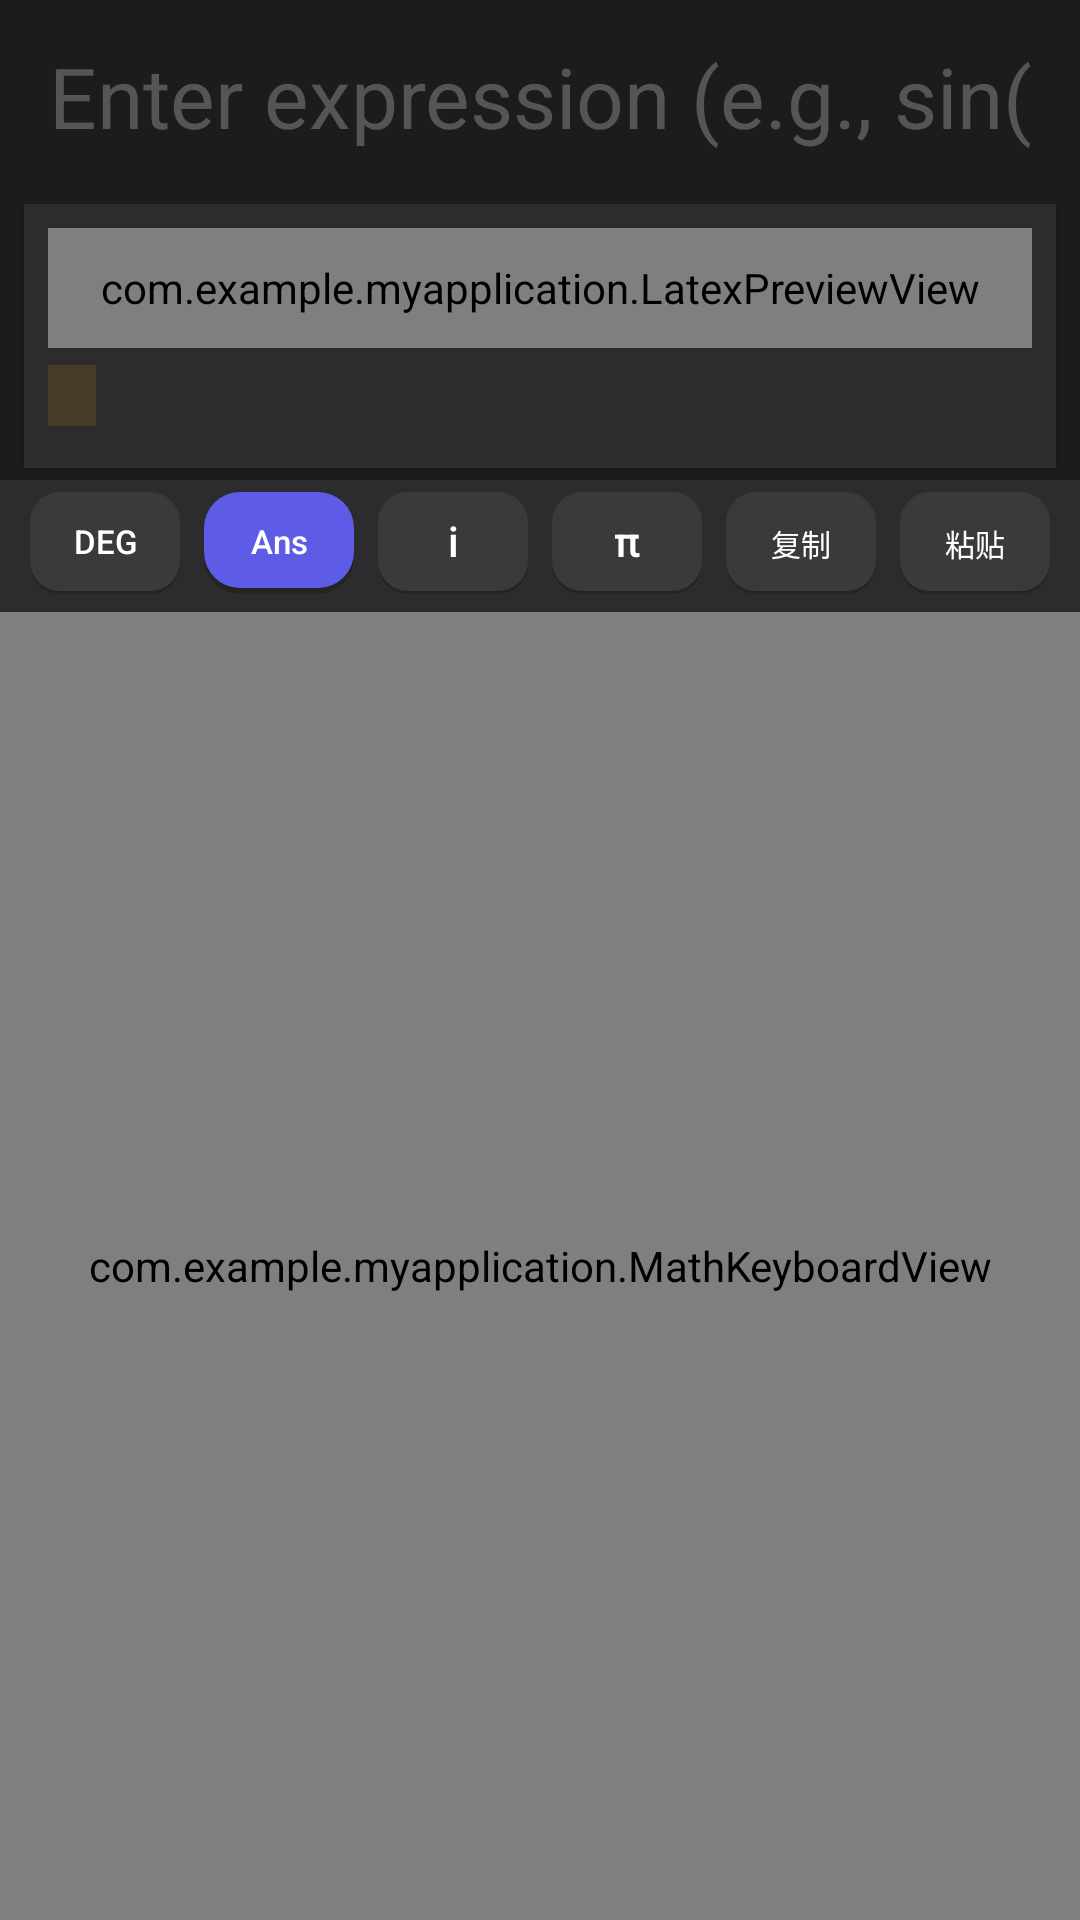

Write the Android layout XML for this screen, with the resource values it uses.
<!-- AndroidManifest.xml: application theme Theme.MyApplication -->
<!-- res/layout/fragment_scientific.xml -->
<?xml version="1.0" encoding="utf-8"?>
<LinearLayout xmlns:android="http://schemas.android.com/apk/res/android"
    android:layout_width="match_parent"
    android:layout_height="match_parent"
    android:orientation="vertical"
    android:background="#1C1C1E">

    
    <EditText
        android:id="@+id/et_expression"
        android:layout_width="match_parent"
        android:layout_height="64dp"
        android:gravity="center_vertical|end"
        android:hint="@string/expression_hint"
        android:inputType="none"
        android:textAlignment="viewEnd"
        android:textSize="28sp"
        android:textColor="@android:color/white"
        android:textColorHint="#555555"
        android:paddingHorizontal="16dp"
        android:background="@null"
        android:singleLine="true" />

    
    <LinearLayout
        android:layout_width="match_parent"
        android:layout_height="wrap_content"
        android:orientation="vertical"
        android:background="#2C2C2E"
        android:layout_marginHorizontal="8dp"
        android:layout_marginVertical="4dp"
        android:padding="8dp"
        android:elevation="2dp">

        
        <com.example.myapplication.LatexPreviewView
            android:id="@+id/latex_preview"
            android:layout_width="match_parent"
            android:layout_height="40dp" />

        <LinearLayout
            android:layout_width="match_parent"
            android:layout_height="32dp"
            android:orientation="horizontal"
            android:gravity="center_vertical">

            <TextView
                android:id="@+id/tv_mode_indicator"
                android:layout_width="wrap_content"
                android:layout_height="wrap_content"
                android:textSize="12sp"
                android:textStyle="bold"
                android:paddingHorizontal="8dp"
                android:paddingVertical="2dp"
                android:textColor="#FF9F0A"
                android:background="#20FF9F0A" />

            <View
                android:layout_width="0dp"
                android:layout_height="0dp"
                android:layout_weight="1" />

            <TextView
                android:id="@+id/tv_result"
                android:layout_width="wrap_content"
                android:layout_height="wrap_content"
                android:gravity="end"
                android:textSize="22sp"
                android:textColor="#FF9F0A"
                android:textStyle="bold" />
        </LinearLayout>
    </LinearLayout>

    
    <LinearLayout
        android:layout_width="match_parent"
        android:layout_height="44dp"
        android:orientation="horizontal"
        android:paddingHorizontal="6dp"
        android:paddingBottom="2dp"
        android:background="#2C2C2E">

        <Button
            android:id="@+id/btn_deg"
            android:layout_width="0dp"
            android:layout_height="match_parent"
            android:layout_weight="1"
            android:text="DEG"
            android:textSize="11sp"
            style="@style/KbButton.Func" />

        <Button
            android:id="@+id/btn_ans"
            android:layout_width="0dp"
            android:layout_height="match_parent"
            android:layout_weight="1"
            android:text="Ans"
            android:textSize="11sp"
            style="@style/KbButton.Ans" />

        <Button
            android:id="@+id/btn_complex_i"
            android:layout_width="0dp"
            android:layout_height="match_parent"
            android:layout_weight="1"
            android:text="i"
            android:textSize="14sp"
            style="@style/KbButton.Func" />

        <Button
            android:id="@+id/btn_pi"
            android:layout_width="0dp"
            android:layout_height="match_parent"
            android:layout_weight="1"
            android:text="π"
            android:textSize="14sp"
            style="@style/KbButton.Func" />

        <Button
            android:id="@+id/btn_copy"
            android:layout_width="0dp"
            android:layout_height="match_parent"
            android:layout_weight="1"
            android:text="复制"
            android:textSize="10sp"
            style="@style/KbButton.Func" />

        <Button
            android:id="@+id/btn_paste"
            android:layout_width="0dp"
            android:layout_height="match_parent"
            android:layout_weight="1"
            android:text="粘贴"
            android:textSize="10sp"
            style="@style/KbButton.Func" />

    </LinearLayout>

    
    <com.example.myapplication.MathKeyboardView
        android:id="@+id/kb_view"
        android:layout_width="match_parent"
        android:layout_height="0dp"
        android:layout_weight="1"
        android:gravity="bottom" />

</LinearLayout>
<!-- resources referenced by this layout -->
<resources>
  <string name="expression_hint">Enter expression (e.g., sin(pi/2))</string>
  <style name="KbButton.Ans">
          <item name="android:background">@drawable/btn_kb_ans</item>
          <item name="android:textColor">@color/btn_ans_text</item>
      </style>
  <style name="KbButton.Func">
          <item name="android:background">@drawable/btn_kb_func</item>
          <item name="android:textColor">@color/btn_func_text</item>
      </style>
  <style name="Theme.MyApplication" parent="Base.Theme.MyApplication" />
  <!-- drawable btn_kb_ans (drawable) -->
  <?xml version="1.0" encoding="utf-8"?>
  <ripple xmlns:android="http://schemas.android.com/apk/res/android"
      android:color="#40FFFFFF">
      <item>
          <layer-list>
              <item android:top="2dp">
                  <shape>
                      <corners android:radius="12dp" />
                      <solid android:color="#30000000" />
                  </shape>
              </item>
              <item android:bottom="2dp">
                  <shape>
                      <corners android:radius="12dp" />
                      <solid android:color="@color/btn_ans" />
                  </shape>
              </item>
          </layer-list>
      </item>
  </ripple>
  <color name="btn_ans_text">#FFFFFFFF</color>
  <!-- drawable btn_kb_func (drawable) -->
  <?xml version="1.0" encoding="utf-8"?>
  <ripple xmlns:android="http://schemas.android.com/apk/res/android"
      android:color="#40FFFFFF">
      <item>
          <layer-list>
              <item android:top="1dp">
                  <shape>
                      <corners android:radius="10dp" />
                      <solid android:color="#30000000" />
                  </shape>
              </item>
              <item android:bottom="1dp">
                  <shape>
                      <corners android:radius="10dp" />
                      <solid android:color="@color/btn_func" />
                  </shape>
              </item>
          </layer-list>
      </item>
  </ripple>
  <color name="btn_func_text">#FFFFFFFF</color>
  <color name="btn_ans">#5E5CE6</color>
  <color name="btn_func">#3A3A3C</color>
  <color name="primary_light">#0A84FF</color>
  <color name="on_primary_light">#FFFFFF</color>
  <color name="primary_container_light">#D3E3FF</color>
  <color name="on_primary_container_light">#001B3E</color>
  <color name="secondary_light">#FF9F0A</color>
  <color name="on_secondary_light">#FFFFFF</color>
  <color name="secondary_container_light">#FFDDB3</color>
  <color name="on_secondary_container_light">#2E1500</color>
  <color name="tertiary_light">#5E5CE6</color>
  <color name="on_tertiary_light">#FFFFFF</color>
  <color name="error_light">#FF453A</color>
  <color name="on_error_light">#FFFFFF</color>
  <color name="surface_light">#FAFAFA</color>
  <color name="on_surface_light">#1C1C1E</color>
  <color name="surface_variant_light">#E0E3E7</color>
  <color name="on_surface_variant_light">#44474E</color>
  <color name="outline_light">#74777F</color>
</resources>
